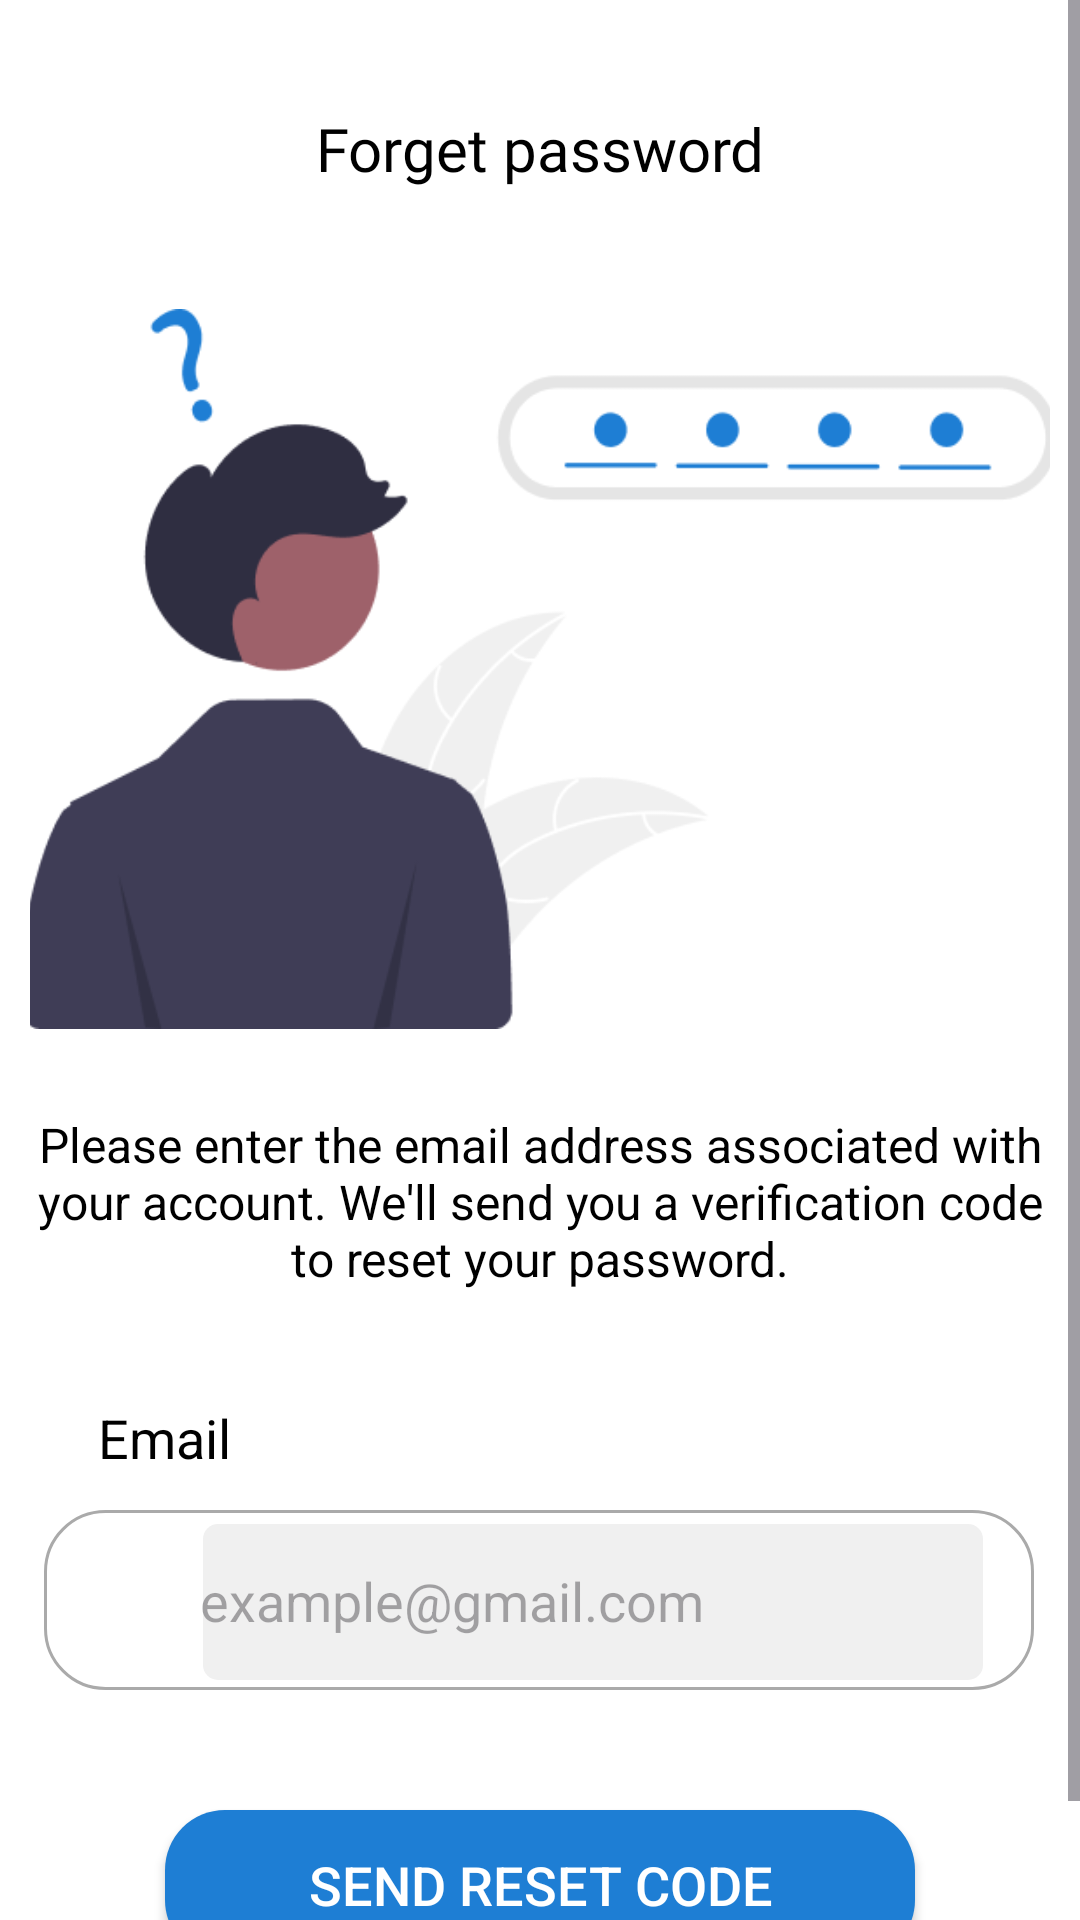

Layout XML and referenced resources for this Android screen:
<!-- AndroidManifest.xml: application theme Theme.LostPeopleFinder -->
<!-- res/layout/activity_forget_password.xml -->
<?xml version="1.0" encoding="utf-8"?>
<ScrollView xmlns:android="http://schemas.android.com/apk/res/android"
    xmlns:app="http://schemas.android.com/apk/res-auto"
    xmlns:tools="http://schemas.android.com/tools"
    android:layout_width="match_parent"
    android:layout_height="match_parent"
    android:background="@color/white"
    tools:context=".ForgetPasswordActivity"
    >
<androidx.constraintlayout.widget.ConstraintLayout
    android:layout_width="match_parent"
    android:layout_height="match_parent">

    <TextView
        android:id="@+id/forgetPasswordTextView"
        android:layout_width="wrap_content"
        android:layout_height="wrap_content"
        android:layout_marginTop="36dp"
        android:fontFamily="@font/proxima_nova_semibold"
        android:text="Forget password"
        android:textColor="@color/black"
        android:textSize="20sp"
        app:layout_constraintEnd_toEndOf="parent"
        app:layout_constraintStart_toStartOf="parent"
        app:layout_constraintTop_toTopOf="parent" />


    <ImageView
        android:id="@+id/img"
        android:layout_width="340dp"
        android:layout_height="240dp"
        android:layout_marginTop="40dp"
        android:scaleType="centerCrop"
        app:layout_constraintEnd_toEndOf="parent"
        app:layout_constraintStart_toStartOf="parent"
        app:layout_constraintTop_toBottomOf="@+id/forgetPasswordTextView"
        app:srcCompat="@drawable/img_forgot_password"
        tools:ignore="MissingConstraints" />

    <TextView
        android:id="@+id/instructionTextView"
        android:layout_width="336dp"
        android:layout_height="69dp"
        android:layout_marginTop="23dp"
        android:gravity="center"

        android:text="@string/tv_forget_password_instruction"
        android:textColor="@color/black"
        android:textSize="16sp"
        app:layout_constraintEnd_toEndOf="parent"
        app:layout_constraintStart_toStartOf="parent"
        app:layout_constraintTop_toBottomOf="@+id/img"
        tools:ignore="MissingConstraints" />

    <TextView

        android:id="@+id/textView8"
        android:layout_width="wrap_content"
        android:layout_height="wrap_content"
        android:layout_marginTop="32dp"
        android:text="@string/tv_email"
        android:textColor="@color/black"
        android:textSize="18sp"
        app:layout_constraintEnd_toEndOf="parent"
        app:layout_constraintHorizontal_bias="0.103"
        app:layout_constraintStart_toStartOf="parent"
        app:layout_constraintTop_toBottomOf="@+id/instructionTextView"
        tools:ignore="MissingConstraints" />

    <Button
        android:id="@+id/sendResetCodeButton"
        android:layout_width="250dp"
        android:layout_height="50dp"
        android:layout_marginTop="40dp"
        android:background="@drawable/btn_background"
        android:backgroundTint="@color/app_blue"
        android:textColor="@color/white"
        android:text="@string/tv_send_rest_code"
        android:textSize="18sp"
        app:layout_constraintEnd_toEndOf="parent"
        app:layout_constraintStart_toStartOf="parent"
        app:layout_constraintTop_toBottomOf="@+id/constraintLayout" />

    <TextView
        android:id="@+id/helpTextView"
        android:layout_width="218dp"
        android:layout_height="19dp"
        android:layout_marginTop="10dp"
        android:gravity="center_vertical"
        android:text="@string/tv_need_help"
        android:textColor="@color/blue_app"
        android:textSize="14sp"
        app:layout_constraintBottom_toBottomOf="parent"
        app:layout_constraintEnd_toEndOf="parent"
        app:layout_constraintHorizontal_bias="0.497"
        app:layout_constraintStart_toStartOf="parent"
        app:layout_constraintTop_toBottomOf="@+id/sendResetCodeButton"
        app:layout_constraintVertical_bias="0.028" />

    <androidx.constraintlayout.widget.ConstraintLayout
        android:id="@+id/constraintLayout"
        android:layout_width="330dp"
        android:layout_height="60dp"
        android:layout_marginTop="12dp"
        android:background="@drawable/rounded_corner_background"
        app:layout_constraintEnd_toEndOf="parent"
        app:layout_constraintHorizontal_bias="0.493"
        app:layout_constraintStart_toStartOf="parent"
        app:layout_constraintTop_toBottomOf="@+id/textView8"
        tools:ignore="MissingConstraints">


        <ImageView
            android:id="@+id/emailIcon"
            android:layout_width="24dp"
            android:layout_height="24dp"
            android:layout_marginStart="16dp"
            android:src="@drawable/ic_email"
            app:layout_constraintBottom_toBottomOf="parent"
            app:layout_constraintStart_toStartOf="parent"
            app:layout_constraintTop_toTopOf="parent" />

        <EditText
            android:id="@+id/emailEditText"
            android:layout_width="262dp"
            android:layout_height="53dp"
            android:layout_marginStart="12dp"
            android:background="@drawable/edit_text_background"
            android:ems="10"
            android:hint="@string/tv_email_hint"
            android:inputType="textEmailAddress"
            app:layout_constraintBottom_toBottomOf="parent"
            app:layout_constraintStart_toEndOf="@+id/emailIcon"
            app:layout_constraintTop_toTopOf="parent"
            app:layout_constraintVertical_bias="0.508" />

    </androidx.constraintlayout.widget.ConstraintLayout>


</androidx.constraintlayout.widget.ConstraintLayout>

</ScrollView>
<!-- resources referenced by this layout -->
<resources>
  <color name="app_blue">#1E7ED4</color>
  <color name="black">#FF000000</color>
  <color name="blue_app">#1E7ED4</color>
  <color name="white">#FFFFFFFF</color>
  <!-- drawable btn_background (drawable) -->
  <selector xmlns:android="http://schemas.android.com/apk/res/android">
  
      <item>
          <shape android:shape="rectangle">
              <corners android:radius="20dp"/>
              <solid android:color="@color/app_blue"/>
          </shape>
      </item>
  
  </selector>
  <!-- drawable edit_text_background (drawable) -->
  <layer-list xmlns:android="http://schemas.android.com/apk/res/android">
      <item android:bottom="1dp" android:color="@android:color/black">
          <shape android:shape="rectangle">
              <solid android:color="@android:color/transparent" />
          </shape>
      </item>
      <item android:top="1dp" android:left="1dp" android:right="1dp">
          <shape android:shape="rectangle">
              <solid android:color="@color/gray_prev" />
              <corners android:radius="5dp" />
          </shape>
      </item>
  </layer-list>
  <!-- drawable img_forgot_password: png bitmap (drawable, 14173 bytes) -->
  <!-- drawable rounded_corner_background (drawable) -->
  <shape android:shape="rectangle"
      xmlns:android="http://schemas.android.com/apk/res/android">
      <corners android:radius="20dp" />
      <stroke
          android:width="1dp"
          android:color="@android:color/darker_gray" />
      <solid android:color="@color/white"/>
  </shape>
  <string name="tv_email">Email</string>
  <string name="tv_email_hint">example@gmail.com</string>
  <string name="tv_forget_password_instruction">Please enter the email address associated with your account. We\'ll send you a verification code to reset your password.</string>
  <string name="tv_need_help">Need Help or Have Questions?</string>
  <string name="tv_send_rest_code">Send Reset Code</string>
  <style name="Theme.LostPeopleFinder" parent="Base.Theme.LostPeopleFinder" />
  <color name="gray_prev">#F0F0F0</color>
  <style name="Base.Theme.LostPeopleFinder" parent="Theme.Material3.DayNight.NoActionBar">
          
          
          
          <item name="colorPrimary">@color/blue_app</item>
          <item name="colorPrimaryVariant">@color/purple_700</item>
          <item name="colorOnPrimary">@color/white</item>
          
          <item name="colorSecondary">@color/teal_200</item>
          <item name="colorSecondaryVariant">@color/teal_700</item>
          <item name="colorOnSecondary">@color/black</item>
          
          <item name="android:statusBarColor">@color/blue_app</item>
  
      </style>
  <color name="purple_700">#FF3700B3</color>
  <color name="teal_200">#FF03DAC5</color>
  <color name="teal_700">#FF018786</color>
</resources>
